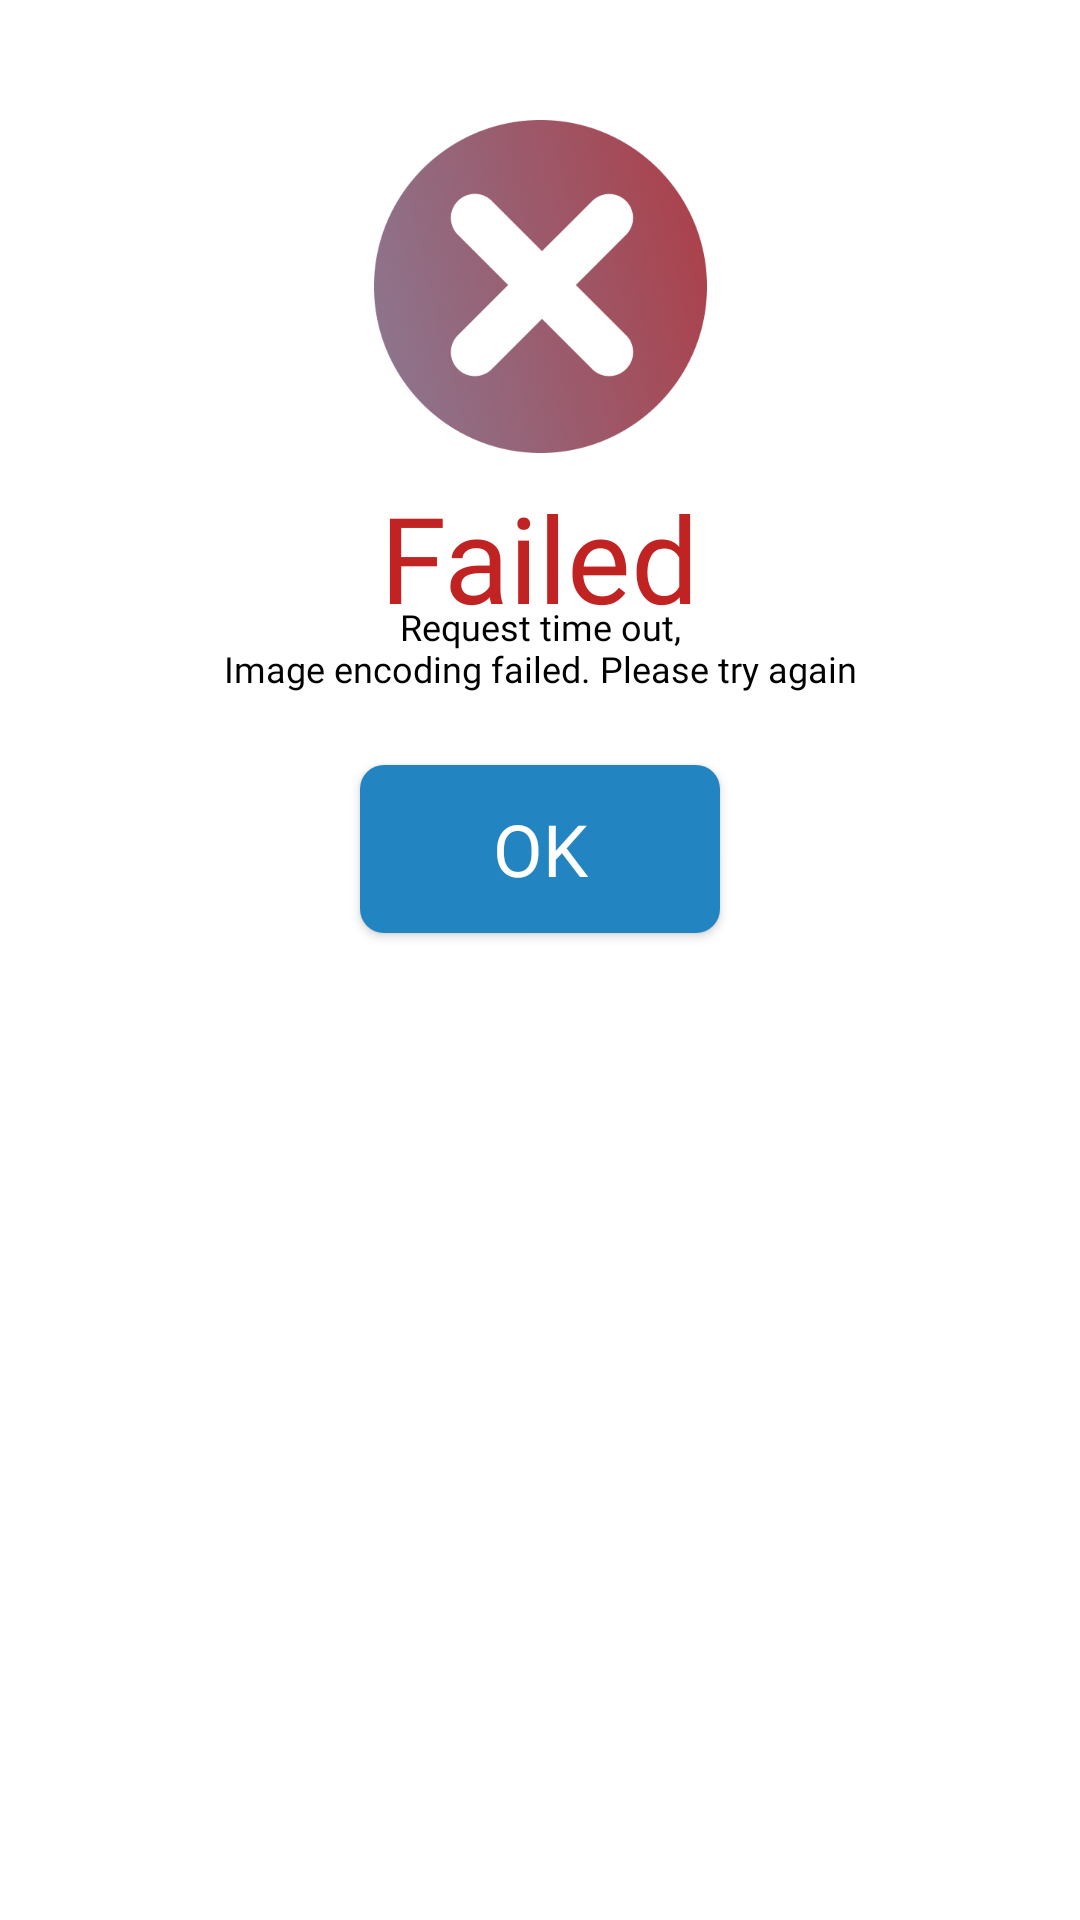

Layout XML and referenced resources for this Android screen:
<!-- AndroidManifest.xml: application theme Theme.Steganography -->
<!-- res/layout/dialog_failed.xml -->
<?xml version="1.0" encoding="utf-8"?>
<androidx.constraintlayout.widget.ConstraintLayout xmlns:android="http://schemas.android.com/apk/res/android"
    xmlns:app="http://schemas.android.com/apk/res-auto"
    android:padding="40dp"
    android:layout_width="match_parent"
    android:layout_height="match_parent">

    <ImageView
        android:id="@+id/imageView"
        android:layout_width="111dp"
        android:layout_height="111dp"
        android:src="@drawable/failed_dialog"
        app:layout_constraintEnd_toEndOf="parent"
        app:layout_constraintStart_toStartOf="parent"
        app:layout_constraintTop_toTopOf="parent" />

    <TextView
        android:id="@+id/textView3"
        android:layout_width="wrap_content"
        android:layout_height="wrap_content"
        android:layout_marginTop="8dp"
        android:fontFamily="@font/poppins_semibold"
        android:text="@string/failed"
        android:textColor="@color/red"
        android:textSize="40sp"
        app:layout_constraintEnd_toEndOf="parent"
        app:layout_constraintStart_toStartOf="parent"
        app:layout_constraintTop_toBottomOf="@+id/imageView" />

    <TextView
        android:id="@+id/textView4"
        android:layout_width="wrap_content"
        android:layout_height="wrap_content"
        android:layout_marginTop="-12dp"
        android:fontFamily="@font/poppins_regular"
        android:text="@string/desc_failed"
        android:textAlignment="center"
        android:textColor="@color/black"
        android:textSize="12sp"
        app:layout_constraintEnd_toEndOf="parent"
        app:layout_constraintStart_toStartOf="parent"
        app:layout_constraintTop_toBottomOf="@+id/textView3" />

    <androidx.appcompat.widget.AppCompatButton
        android:id="@+id/btn_dismiss_failed"
        android:layout_width="120dp"
        android:layout_height="56dp"
        android:layout_marginTop="24dp"
        android:background="@drawable/bg_button"
        android:fontFamily="@font/poppins_bold"
        android:text="@string/ok"
        android:textColor="@color/white"
        android:textSize="24sp"
        app:layout_constraintEnd_toEndOf="parent"
        app:layout_constraintStart_toStartOf="parent"
        app:layout_constraintTop_toBottomOf="@+id/textView4" />
</androidx.constraintlayout.widget.ConstraintLayout>
<!-- resources referenced by this layout -->
<resources>
  <color name="black">#FF000000</color>
  <color name="red">#FFC12222</color>
  <color name="white">#FFFFFFFF</color>
  <!-- drawable bg_button (drawable) -->
  <?xml version="1.0" encoding="utf-8"?>
  <ripple android:color="#32E7EFFF" xmlns:android="http://schemas.android.com/apk/res/android">
      <item>
          <shape android:shape="rectangle">
              <solid android:color="@color/blue"/>
              <corners android:radius="8dp"/>
          </shape>
      </item>
  </ripple>
  <!-- drawable failed_dialog: png bitmap (drawable, 130295 bytes) -->
  <string name="desc_failed">Request time out,\nImage encoding failed. Please try again</string>
  <string name="failed">Failed</string>
  <string name="ok">OK</string>
  <style name="Theme.Steganography" parent="Theme.MaterialComponents.Light.NoActionBar">
          
          <item name="colorPrimary">@color/purple_500</item>
          <item name="colorPrimaryVariant">@color/purple_700</item>
          <item name="colorOnPrimary">@color/white</item>
          
          <item name="colorSecondary">@color/teal_200</item>
          <item name="colorSecondaryVariant">@color/teal_700</item>
          <item name="colorOnSecondary">@color/black</item>
          
          <item name="android:statusBarColor" tools:targetApi="l">@android:color/transparent</item>
          
          <item name="android:forceDarkAllowed" tools:targetApi="q">false</item>
      </style>
  <color name="blue">#FF2284C1</color>
  <color name="purple_500">#FF6200EE</color>
  <color name="purple_700">#FF3700B3</color>
  <color name="teal_200">#FF03DAC5</color>
  <color name="teal_700">#FF018786</color>
</resources>
